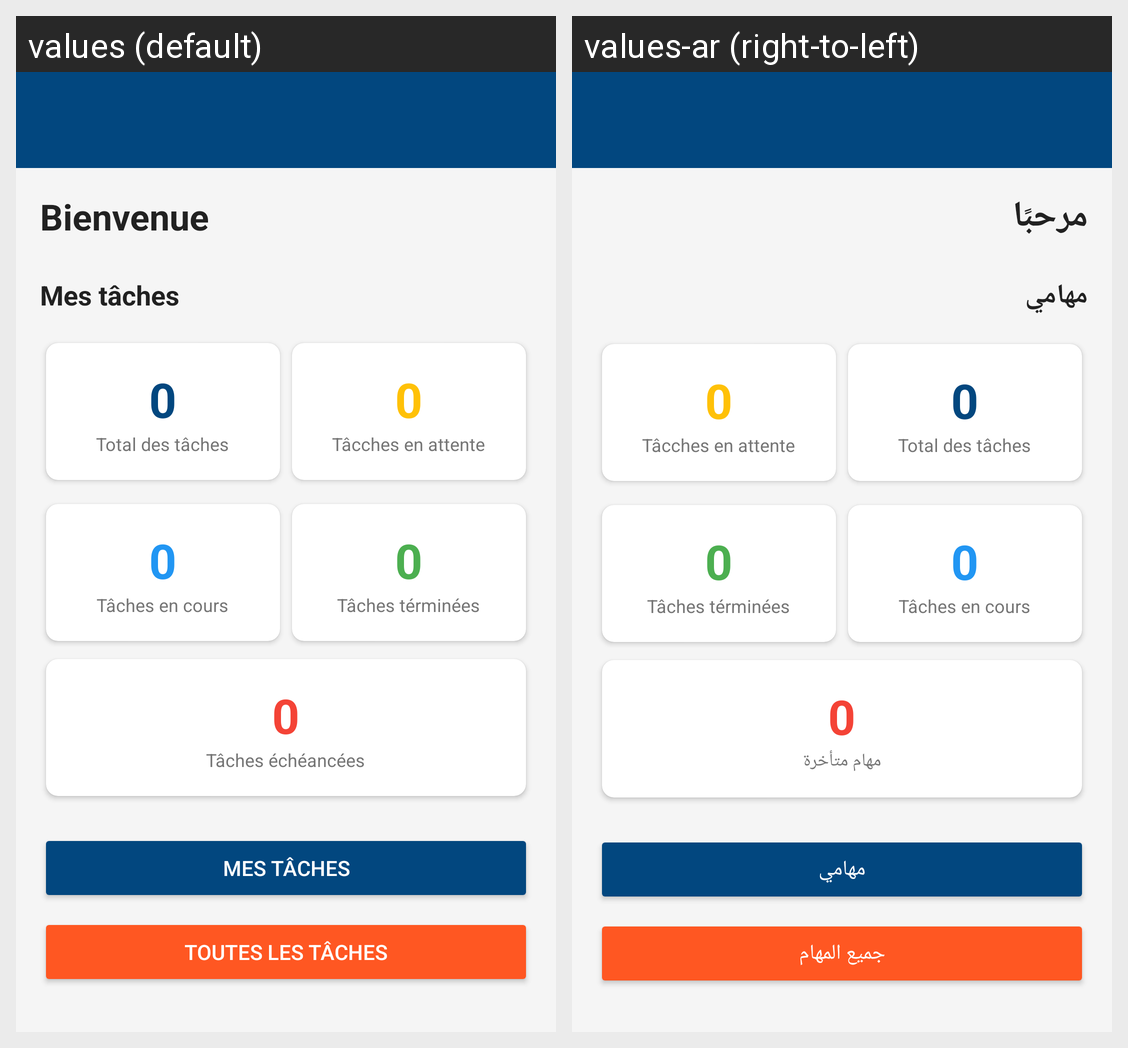

The Android screen above is rendered under two locales of the same app. Produce the string resources it draws, with the default and per-locale values.
Android screen res/layout/activity_employee_dashboard.xml rendered under 2 locales, left to right: values (default), values-ar (right-to-left). Device: Nexus 5 (rendered at 1080×1920; each locale shown at half size, 540×960, under a caption strip naming it); theme Theme.TaskManagment.
Strings drawn on this screen, with the default value and each locale's value (text and hints the layout hard-codes, and strings that could not be matched under every locale, appear in the picture but are not listed):

welcome
  values: Bienvenue
  values-ar: مرحبًا

my_tasks
  values: Mes tâches
  values-ar: مهامي

total_tasks
  values: Total des tâches
  values-ar: Total des tâches  [not translated; the default value is used]

pending_tasks
  values: Tâcches en attente
  values-ar: Tâcches en attente  [not translated; the default value is used]

in_progress_tasks
  values: Tâches en cours
  values-ar: Tâches en cours  [not translated; the default value is used]

completed_tasks
  values: Tâches términées
  values-ar: Tâches términées  [not translated; the default value is used]

overdue_tasks
  values: Tâches échéancées
  values-ar: مهام متأخرة

all_tasks
  values: Toutes les tâches
  values-ar: جميع المهام
